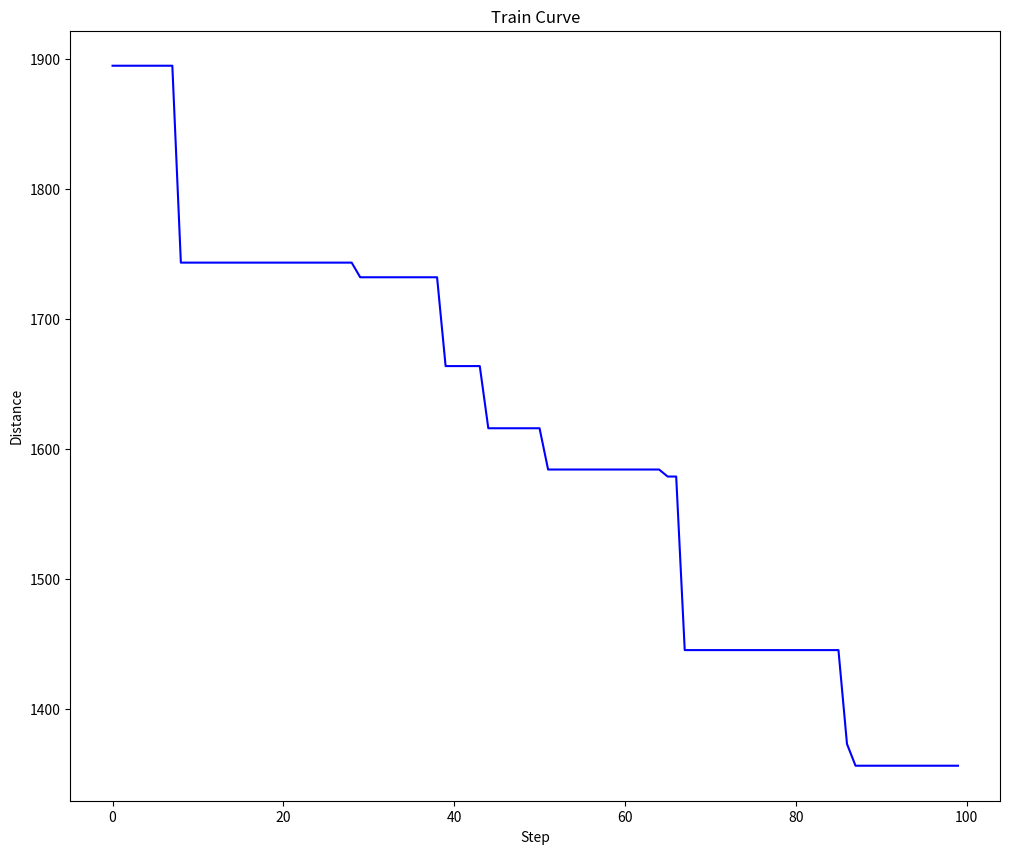

This chart was generated by the following Python code: (Note: this script raises an exception after producing the figure.)
import math
import random, copy
from matplotlib import pyplot as plt


class SolveTSPUsingACO:
    class Edge:
        def __init__(self, a, b, weight, initial_pheromone):
            self.a = a
            self.b = b
            self.weight = weight  # 距离
            self.pheromone = initial_pheromone  # 信息素

    class Ant:
        def __init__(self, alpha, beta, num_nodes, edges):
            self.alpha = alpha  # 控制信息素浓度
            self.beta = beta  # 控制启发式信息
            self.num_nodes = num_nodes  # 节点数量
            self.edges = edges  # 节点信息矩阵
            self.tour = None  # 路径
            self.distance = 0.0  # 距离

        def _select_node(self):
            roulette_wheel = 0.0  # 轮盘赌的概率
            unvisited_nodes = [node for node in range(self.num_nodes) if node not in self.tour]
            heuristic_total = 0.0  # 启发式信息
            # 遍历未检索的节点，计算启发式信息
            for unvisited_node in unvisited_nodes:
                # 累加未到达节点距离信息
                heuristic_total += self.edges[self.tour[-1]][unvisited_node].weight
            # 计算累计所有未到达节点的信息和
            for unvisited_node in unvisited_nodes:
                roulette_wheel += pow(self.edges[self.tour[-1]][unvisited_node].pheromone, self.alpha) * \
                                  pow((heuristic_total / self.edges[self.tour[-1]][unvisited_node].weight), self.beta)
            # 随机生成阈值
            random_value = random.uniform(0.0, roulette_wheel)
            wheel_position = 0.0
            # 轮盘赌策略
            for unvisited_node in unvisited_nodes:
                wheel_position += pow(self.edges[self.tour[-1]][unvisited_node].pheromone, self.alpha) * \
                                  pow((heuristic_total / self.edges[self.tour[-1]][unvisited_node].weight), self.beta)
                if wheel_position >= random_value:
                    return unvisited_node

        def find_tour(self):
            # 构建解路径
            self.tour = [random.randint(0, self.num_nodes - 1)]  # 随机初始化开始节点
            while len(self.tour) < self.num_nodes:
                # 按照选择概率构建路径
                self.tour.append(self._select_node())
            return self.tour

        def get_distance(self):
            # 计算路径长度
            self.distance = 0.0
            for i in range(self.num_nodes):
                self.distance += self.edges[self.tour[i]][self.tour[(i + 1) % self.num_nodes]].weight
            return self.distance

    def __init__(self, mode='ACS', colony_size=10, elitist_weight=1.0, min_scaling_factor=0.001, alpha=1.0, beta=3.0,
                 rho=0.1, pheromone_deposit_weight=1.0, initial_pheromone=1.0, steps=100, nodes=None, labels=None):
        # ACO模式
        self.mode = mode
        # 蚁群数量
        self.colony_size = colony_size
        # 精英权重
        self.elitist_weight = elitist_weight
        # 最小尺度因子
        self.min_scaling_factor = min_scaling_factor
        self.rho = rho
        # 信息素释放权重
        self.pheromone_deposit_weight = pheromone_deposit_weight
        # steps
        self.steps = steps
        # 节点数量
        self.num_nodes = len(nodes)
        # 节点信息
        self.nodes = nodes

        self.distance_list = []

        # 节点索引
        if labels is not None:
            self.labels = labels
        else:
            self.labels = range(1, self.num_nodes + 1)

        # 城市关联矩阵
        self.edges = [[None] * self.num_nodes for _ in range(self.num_nodes)]
        # 构建边信息类，包含物理距离和信息素
        for i in range(self.num_nodes):
            for j in range(i + 1, self.num_nodes):
                self.edges[i][j] = self.edges[j][i] = self.Edge(i, j, math.sqrt(
                    pow(self.nodes[i][0] - self.nodes[j][0], 2.0) + pow(self.nodes[i][1] - self.nodes[j][1], 2.0)),
                                                                initial_pheromone)

        # 构建蚁群【self.edges是引用传递，局部和全局共享】
        # self.ants = [self.Ant(alpha, beta, self.num_nodes, copy.deepcopy(self.edges)) for _ in range(self.colony_size)]
        self.ants = [self.Ant(alpha, beta, self.num_nodes, self.edges) for _ in range(self.colony_size)]
        self.global_best_tour = None
        self.global_best_distance = float("inf")

    def _add_pheromone(self, tour, distance, weight=1.0):
        # 信息素更新
        pheromone_to_add = self.pheromone_deposit_weight / distance
        for i in range(self.num_nodes):
            self.edges[tour[i]][tour[(i + 1) % self.num_nodes]].pheromone += weight * pheromone_to_add

    def _acs(self):

        for step in range(self.steps):
            # 更新全局信息素
            # for i in range(self.num_nodes):
            #     for j in range(i + 1, self.num_nodes):
            #         self.edges[i][j].pheromone *= (1.0 - self.rho)

            # 遍历所有个体
            for ant in self.ants:
                # 解构建->信息素更新
                self._add_pheromone(ant.find_tour(), ant.get_distance())
                # 更新全局解
                if ant.distance < self.global_best_distance:
                    self.global_best_tour = ant.tour
                    self.global_best_distance = ant.distance

            # 更新全局信息素
            for i in range(self.num_nodes):
                for j in range(i + 1, self.num_nodes):
                    self.edges[i][j].pheromone *= (1.0 - self.rho)

            self.distance_list.append(self.global_best_distance)

    def _elitist(self):
        for step in range(self.steps):
            for ant in self.ants:
                self._add_pheromone(ant.find_tour(), ant.get_distance())
                if ant.distance < self.global_best_distance:
                    self.global_best_tour = ant.tour
                    self.global_best_distance = ant.distance
            self._add_pheromone(self.global_best_tour, self.global_best_distance, weight=self.elitist_weight)
            for i in range(self.num_nodes):
                for j in range(i + 1, self.num_nodes):
                    self.edges[i][j].pheromone *= (1.0 - self.rho)

            self.distance_list.append(self.global_best_distance)

    def _max_min(self):
        for step in range(self.steps):
            iteration_best_tour = None
            iteration_best_distance = float("inf")

            for ant in self.ants:
                ant.find_tour()
                if ant.get_distance() < iteration_best_distance:
                    iteration_best_tour = ant.tour
                    iteration_best_distance = ant.distance
            if float(step + 1) / float(self.steps) <= 0.75:
                self._add_pheromone(iteration_best_tour, iteration_best_distance)
                max_pheromone = self.pheromone_deposit_weight / iteration_best_distance
            else:
                if iteration_best_distance < self.global_best_distance:
                    self.global_best_tour = iteration_best_tour
                    self.global_best_distance = iteration_best_distance
                self._add_pheromone(self.global_best_tour, self.global_best_distance)
                max_pheromone = self.pheromone_deposit_weight / self.global_best_distance
            min_pheromone = max_pheromone * self.min_scaling_factor
            for i in range(self.num_nodes):
                for j in range(i + 1, self.num_nodes):
                    self.edges[i][j].pheromone *= (1.0 - self.rho)
                    if self.edges[i][j].pheromone > max_pheromone:
                        self.edges[i][j].pheromone = max_pheromone
                    elif self.edges[i][j].pheromone < min_pheromone:
                        self.edges[i][j].pheromone = min_pheromone
            self.distance_list.append(self.global_best_distance)

    def run(self):
        print('Started : {0}'.format(self.mode))
        if self.mode == 'ACS':
            self._acs()
        elif self.mode == 'Elitist':
            self._elitist()
        else:
            self._max_min()
        print('Ended : {0}'.format(self.mode))
        print('Sequence : {0}'.format(' -> '.join(str(self.labels[i]) for i in self.global_best_tour)))
        print('Total distance travelled to complete the tour : {0}\n'.format(round(self.global_best_distance, 2)))

    def plot_tour(self, line_width=1, point_radius=math.sqrt(2.0), annotation_size=8, dpi=120, save=True, name=None):
        x = [self.nodes[i][0] for i in self.global_best_tour]
        x.append(x[0])
        y = [self.nodes[i][1] for i in self.global_best_tour]
        y.append(y[0])
        plt.plot(x, y, linewidth=line_width)
        plt.scatter(x, y, s=math.pi * (point_radius ** 2.0))
        plt.title(self.mode)
        for i in self.global_best_tour:
            plt.annotate(self.labels[i], self.nodes[i], size=annotation_size)
        if save:
            if name is None:
                name = './tour_plots/ori/{0}_tour.png'.format(self.mode)
            plt.savefig(name, dpi=dpi)
        plt.show()
        plt.gcf().clear()

    def plot_opt(self):

        plt.figure(figsize=(12, 10))

        plt.plot(self.distance_list, label='Dist per step', color='b')
        plt.title('Train Curve')
        plt.xlabel('Step')
        plt.ylabel('Distance')

        # 显示图形
        # plt.show()
        plt.savefig('./tour_plots/ori/{0}_train.png'.format(self.mode))
        plt.gcf().clear()


if __name__ == '__main__':
    # 蚁群数量
    _colony_size = 5
    _steps = 100
    random.seed(10)
    _nodes = [(random.uniform(0, 200), random.uniform(0, 200)) for _ in range(0, 50)]
    print(_nodes)

    # 经典ACO
    acs = SolveTSPUsingACO(mode='ACS', colony_size=_colony_size, steps=_steps, nodes=_nodes)
    acs.run()
    acs.plot_opt()
    acs.plot_tour()

    # 精英ACO
    elitist = SolveTSPUsingACO(mode='Elitist', colony_size=_colony_size, steps=_steps, nodes=_nodes)
    elitist.run()
    elitist.plot_opt()
    elitist.plot_tour()

    # MaxMinACO
    max_min = SolveTSPUsingACO(mode='MaxMin', colony_size=_colony_size, steps=_steps, nodes=_nodes)
    max_min.run()
    max_min.plot_opt()
    max_min.plot_tour()

